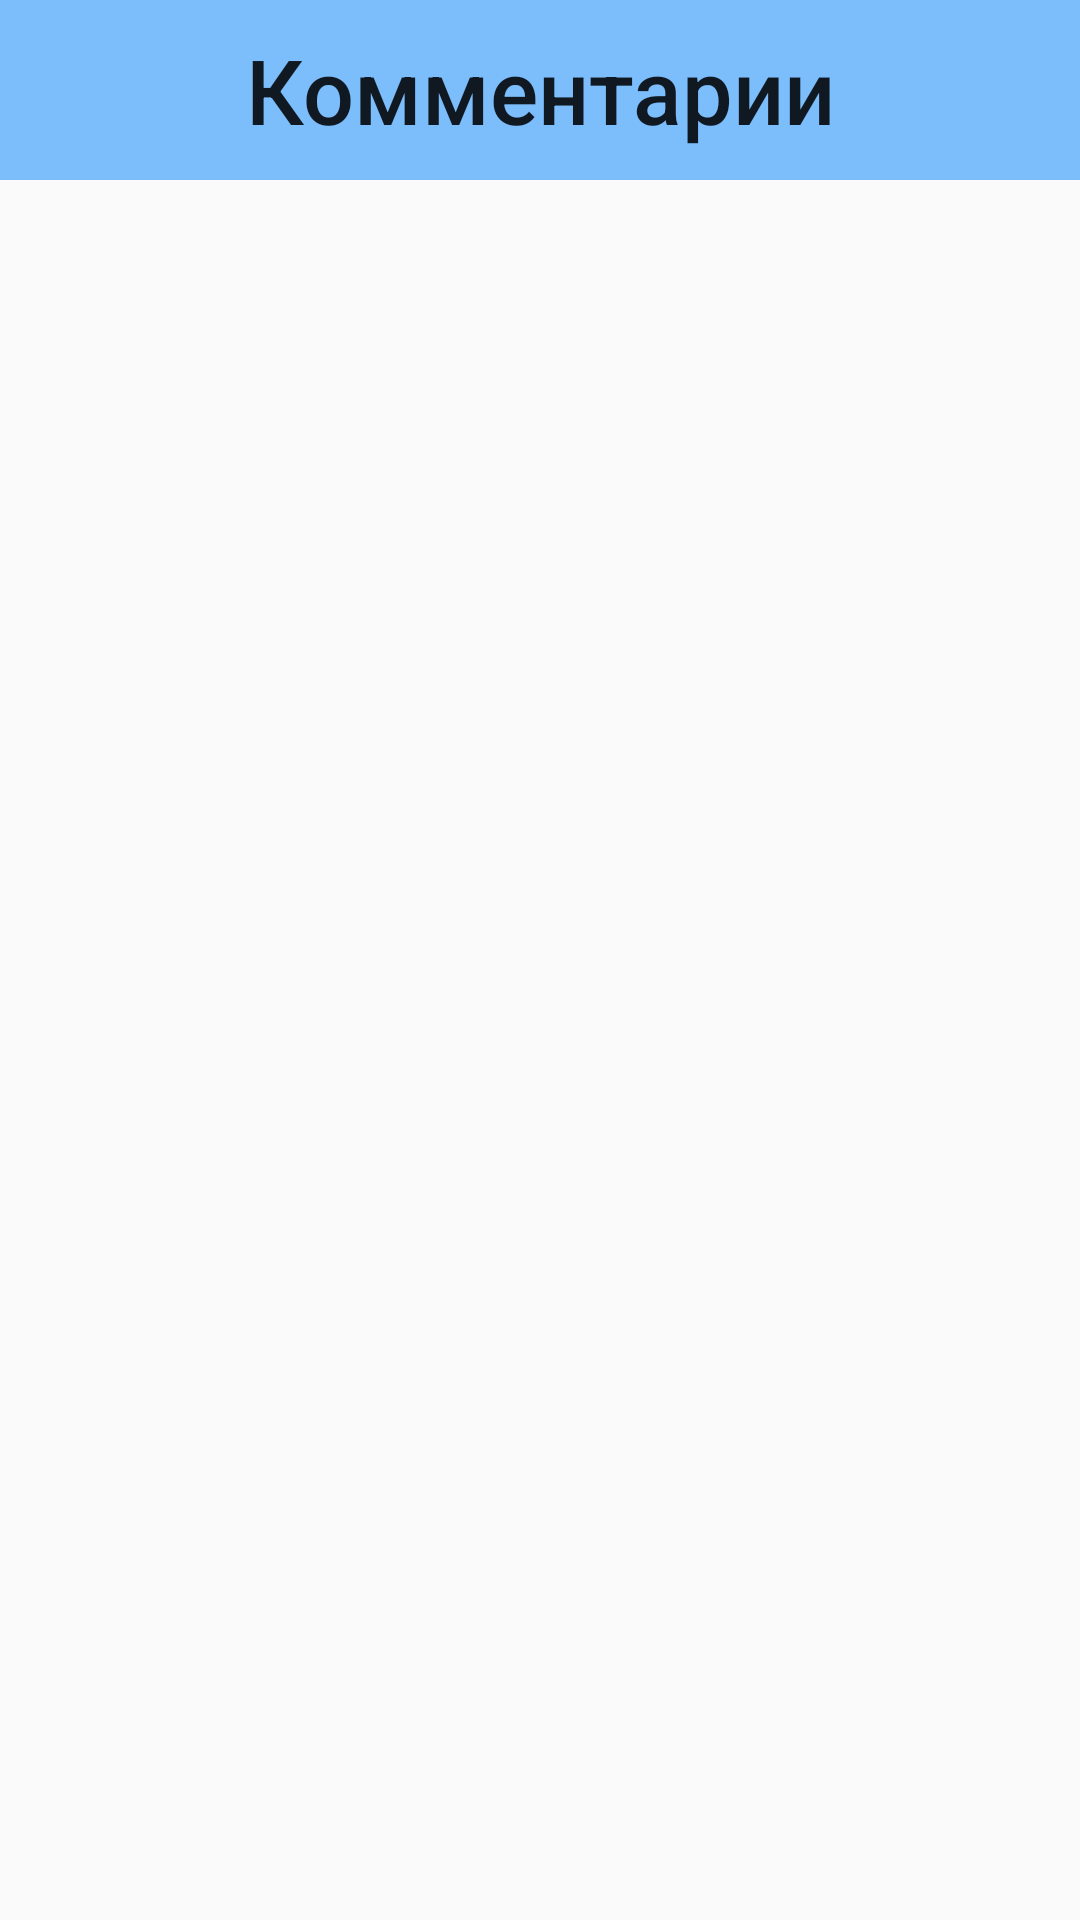

This screen was rendered from an Android layout file. Write that file and the resources it references.
<!-- AndroidManifest.xml: application theme AppTheme -->
<!-- res/layout/comment_list.xml -->
<?xml version="1.0" encoding="utf-8"?>
<androidx.constraintlayout.widget.ConstraintLayout
    xmlns:android="http://schemas.android.com/apk/res/android"
    xmlns:app="http://schemas.android.com/apk/res-auto"
    xmlns:tools="http://schemas.android.com/tools"
    android:layout_width="match_parent"
    android:layout_height="match_parent"
    android:id="@+id/parentLayout"
    tools:context=".ViewComments">

    <LinearLayout
        android:id="@+id/headObj"
        android:layout_width="match_parent"
        android:layout_height="60dp"
        android:orientation="horizontal"
        app:layout_constraintEnd_toEndOf="parent"
        app:layout_constraintStart_toStartOf="parent"
        app:layout_constraintTop_toTopOf="parent">

        <TextView
            style="@style/TextAppearance.AppCompat.Title"
            android:id="@+id/ObjTypeName"
            android:layout_width="match_parent"
            android:layout_height="60dp"
            android:background="@color/colorHead"
            android:gravity="center"
            android:text="Комментарии"
            android:textSize="30sp" />

    </LinearLayout>

    <LinearLayout
        android:layout_width="match_parent"
        android:layout_height="0dp"
        android:padding="10dp"
        app:layout_constraintBottom_toBottomOf="parent"
        app:layout_constraintEnd_toEndOf="parent"
        app:layout_constraintStart_toStartOf="parent"
        app:layout_constraintTop_toBottomOf="@+id/headObj">

        <ListView
            android:id="@+id/listView_Comments"
            android:layout_width="match_parent"
            android:layout_height="match_parent"
            android:clickable="false"
            android:clipChildren="false"
            android:orientation="vertical"
            android:padding="10dp"
            tools:ignore="NestedScrolling" />
    </LinearLayout>

</androidx.constraintlayout.widget.ConstraintLayout>
<!-- resources referenced by this layout -->
<resources>
  <color name="colorHead">#901e90ff</color>
  <style name="AppTheme" parent="Theme.AppCompat.Light.NoActionBar">
          
          <item name="colorPrimary">@color/colorPrimary</item>
          <item name="colorPrimaryDark">@color/colorPrimaryDark</item>
          <item name="colorAccent">@color/colorAccent</item>
          <item name="windowNoTitle">true</item>
          <item name="android:windowFullscreen">true</item>
          
      </style>
  <color name="colorPrimary">#6200EE</color>
  <color name="colorPrimaryDark">#3700B3</color>
  <color name="colorAccent">#03DAC5</color>
</resources>
